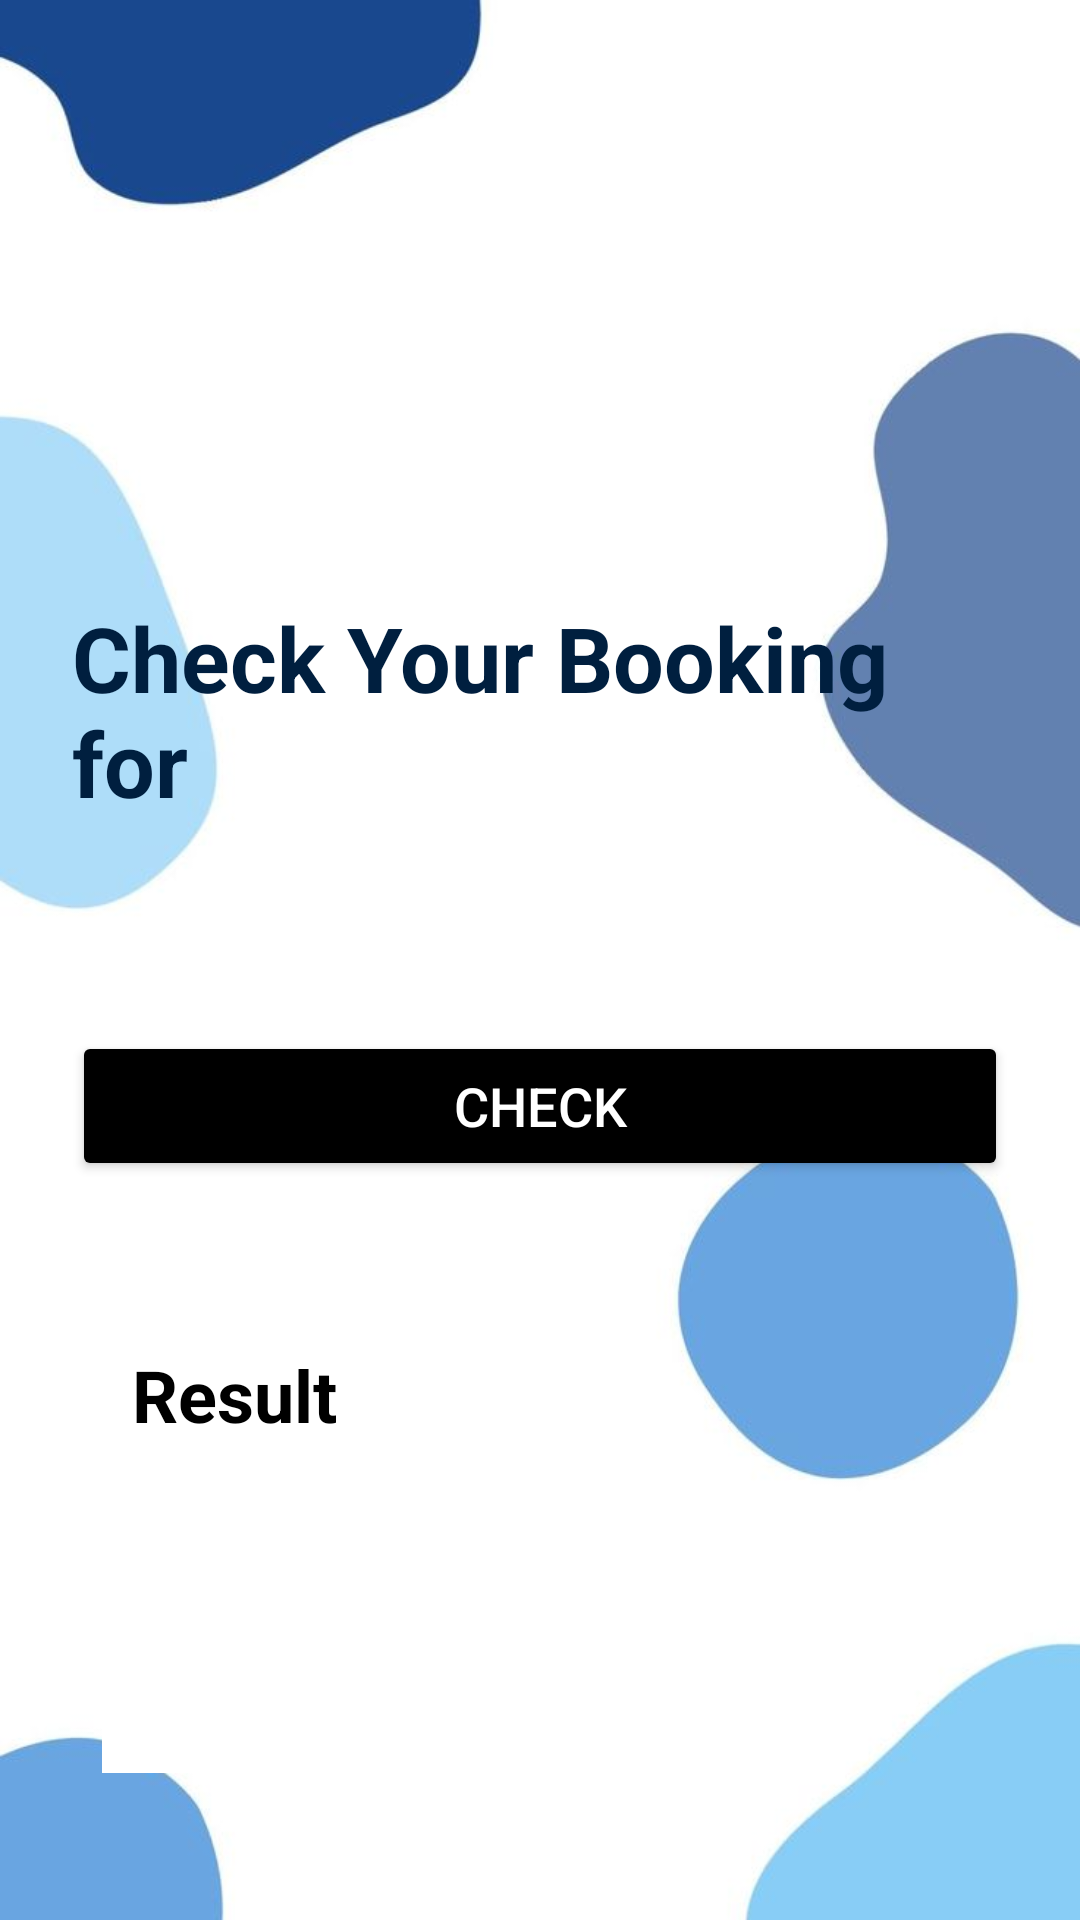

Write the Android layout XML for this screen, with the resource values it uses.
<!-- AndroidManifest.xml: activity theme Theme.Material3.Light -->
<!-- res/layout/activity_check_booking.xml -->
<?xml version="1.0" encoding="utf-8"?>
<LinearLayout xmlns:android="http://schemas.android.com/apk/res/android"
    android:layout_width="match_parent"
    android:layout_height="match_parent"
    xmlns:app="http://schemas.android.com/apk/res-auto"
    android:orientation="vertical"
    android:gravity="center"
    android:background="@drawable/background"
    android:padding="24dp">

    <TextView
        android:layout_width="wrap_content"
        android:layout_height="wrap_content"
        android:text="Check Your Booking for"
        android:textSize="30sp"
        android:textStyle="bold"
        android:textColor="#001F3F"
        android:layout_gravity="center_horizontal"
        android:layout_marginTop="150dp" />

    
    <TextView
        android:id="@+id/welcomeTextView"
        android:layout_width="wrap_content"
        android:layout_height="wrap_content"
        android:textSize="22sp"
        android:textStyle="bold"
        android:textColor="@color/blue"
        android:layout_marginTop="15dp"
        android:layout_marginBottom="10dp"
        android:layout_gravity="center_horizontal" />


    <Button
        android:id="@+id/checkButton"
        android:layout_width="match_parent"
        android:layout_height="50dp"
        android:text="Check"
        android:textSize="18sp"
        android:textColor="#FFFFFF"
        android:backgroundTint="@color/black"
        android:layout_marginTop="15dp"
        android:layout_marginBottom="10dp"/>

    <TextView
        android:layout_width="wrap_content"
        android:layout_height="wrap_content"
        android:text="Result"
        android:textStyle="bold"
        android:textColor="@color/black"
        android:textSize="24sp"
        android:layout_gravity="start"
        android:layout_marginTop="35dp"
        android:padding="10dp"
        android:layout_marginStart="10dp"/>

    <TextView
        android:id="@+id/resultTextView"
        android:layout_width="210dp"
        android:layout_height="wrap_content"
        android:textSize="18sp"
        android:textColor="@color/black"
        android:layout_gravity="start"
        android:layout_marginStart="10dp"
        android:padding="12dp"
        android:background="@color/white"
        android:minHeight="100dp"/>

</LinearLayout>
<!-- resources referenced by this layout -->
<resources>
  <color name="blue">#0081E1</color>
  <!-- drawable background: jpeg bitmap (drawable, 17214 bytes) -->
  <!-- not gathered from this repository: default colours our renderer supplied (Android Studio template values) -->
  <color name="black">#FF000000</color>
  <color name="white">#FFFFFFFF</color>
</resources>
